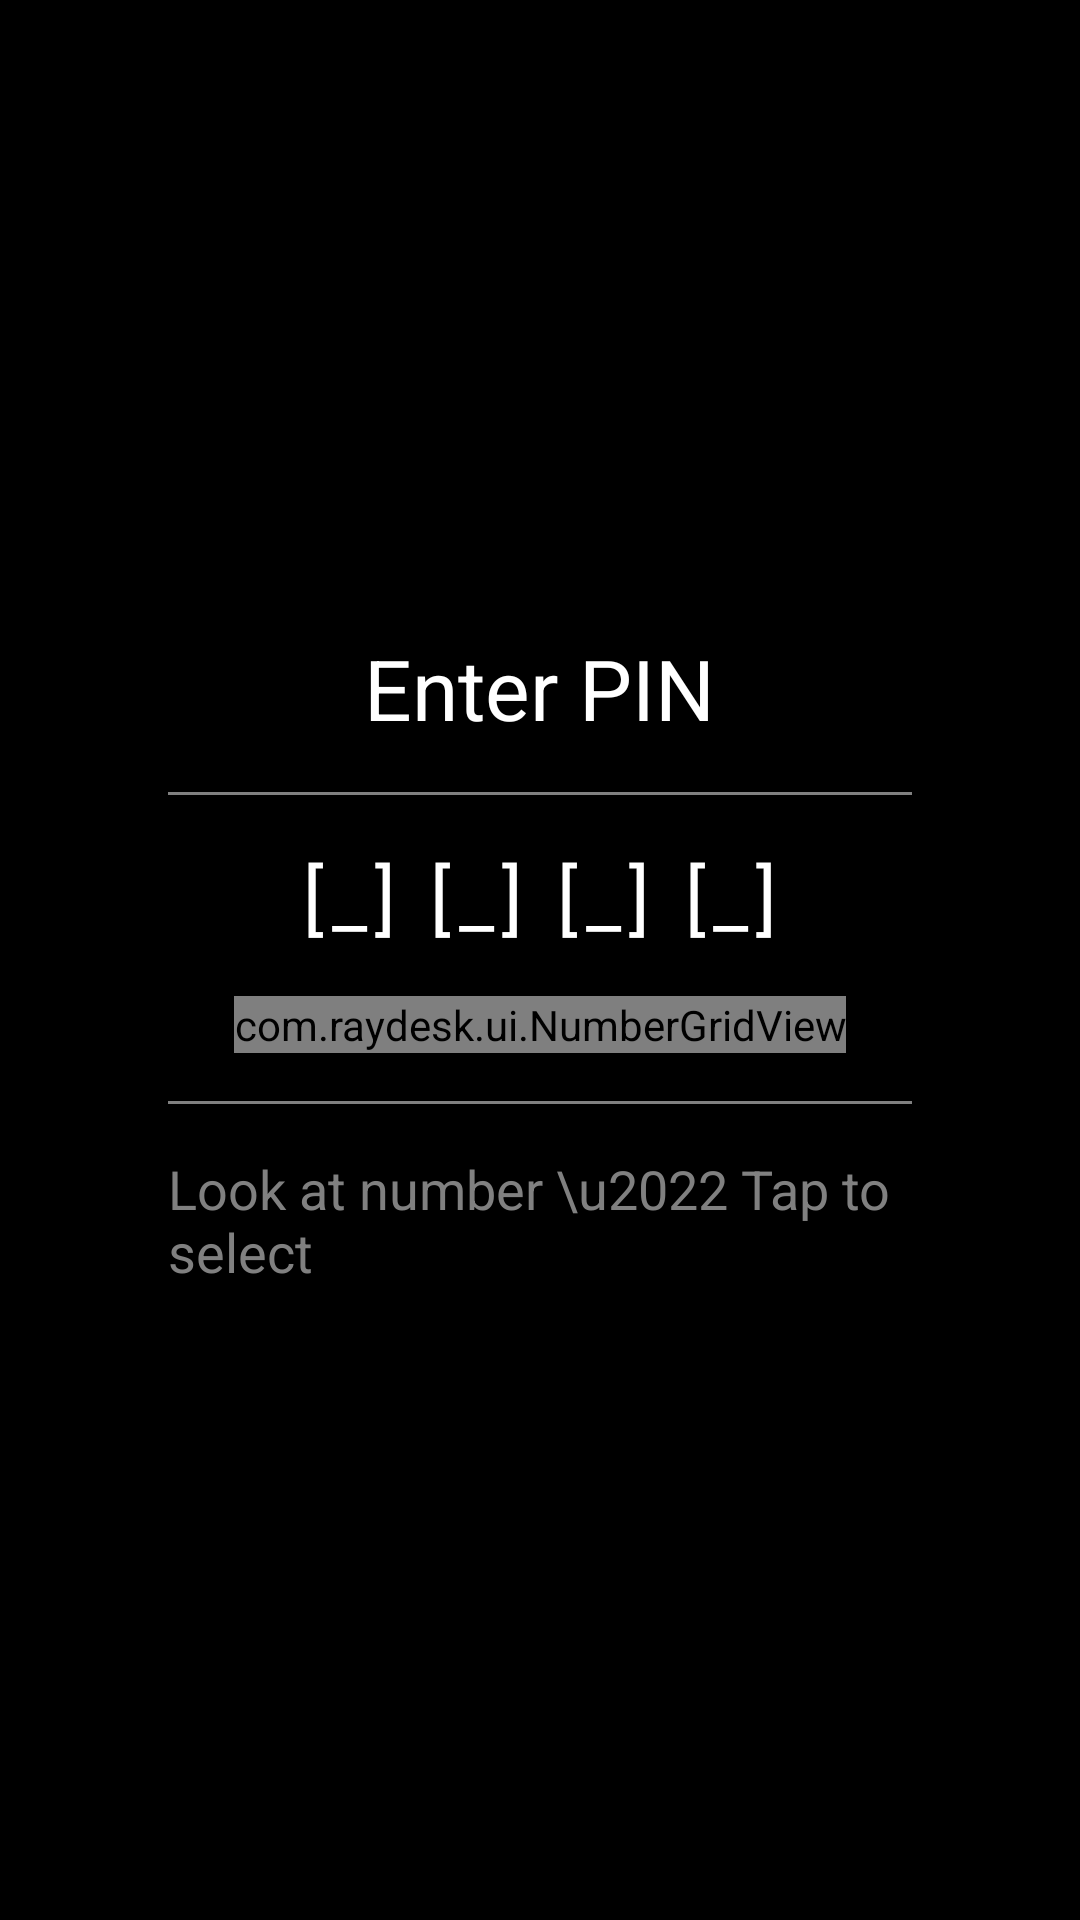

Reconstruct the res/layout file that produces this screen, plus the resources it refers to.
<!-- AndroidManifest.xml: application theme Theme.RayDesk -->
<!-- res/layout/dialog_pin_entry.xml -->
<?xml version="1.0" encoding="utf-8"?>
<LinearLayout xmlns:android="http://schemas.android.com/apk/res/android"
    android:layout_width="match_parent"
    android:layout_height="match_parent"
    android:background="#80000000"
    android:gravity="center"
    android:orientation="vertical"
    android:padding="32dp">

    
    <LinearLayout
        android:layout_width="wrap_content"
        android:layout_height="wrap_content"
        android:background="@color/black"
        android:gravity="center_horizontal"
        android:orientation="vertical"
        android:padding="24dp">

        
        <TextView
            android:id="@+id/tvPinTitle"
            android:layout_width="wrap_content"
            android:layout_height="wrap_content"
            android:text="Enter PIN"
            android:textColor="@color/white"
            android:textSize="28sp" />

        
        <View
            android:layout_width="match_parent"
            android:layout_height="1dp"
            android:layout_marginTop="16dp"
            android:background="@color/gray" />

        
        <TextView
            android:id="@+id/tvPinDisplay"
            android:layout_width="wrap_content"
            android:layout_height="wrap_content"
            android:layout_marginTop="16dp"
            android:letterSpacing="0.1"
            android:text="[_] [_] [_] [_]"
            android:textColor="@color/white"
            android:textSize="26sp" />

        
        <com.raydesk.ui.NumberGridView
            android:id="@+id/numberGrid"
            android:layout_width="wrap_content"
            android:layout_height="wrap_content"
            android:layout_marginTop="16dp" />

        
        <View
            android:layout_width="match_parent"
            android:layout_height="1dp"
            android:layout_marginTop="16dp"
            android:background="@color/gray" />

        
        <TextView
            android:id="@+id/tvPinHint"
            android:layout_width="wrap_content"
            android:layout_height="wrap_content"
            android:layout_marginTop="16dp"
            android:text="Look at number \u2022 Tap to select"
            android:textColor="@color/gray"
            android:textSize="18sp" />

    </LinearLayout>

</LinearLayout>
<!-- resources referenced by this layout -->
<resources>
  <color name="black">#000000</color>
  <color name="gray">#808080</color>
  <color name="white">#FFFFFF</color>
  <style name="Theme.RayDesk" parent="Theme.MaterialComponents.DayNight.NoActionBar">
          
          <item name="colorPrimary">@color/rayneo_cyan</item>
          <item name="colorPrimaryVariant">@color/rayneo_cyan</item>
          <item name="colorOnPrimary">@color/black</item>
  
          
          <item name="colorSecondary">@color/rayneo_green</item>
          <item name="colorSecondaryVariant">@color/rayneo_green</item>
          <item name="colorOnSecondary">@color/black</item>
  
          
          <item name="android:windowBackground">@color/black</item>
          <item name="android:colorBackground">@color/black</item>
  
          
          <item name="android:statusBarColor">@color/black</item>
          <item name="android:navigationBarColor">@color/black</item>
          <item name="android:windowFullscreen">true</item>
      </style>
  <color name="rayneo_cyan">#00D4FF</color>
  <color name="rayneo_green">#00FF88</color>
</resources>
